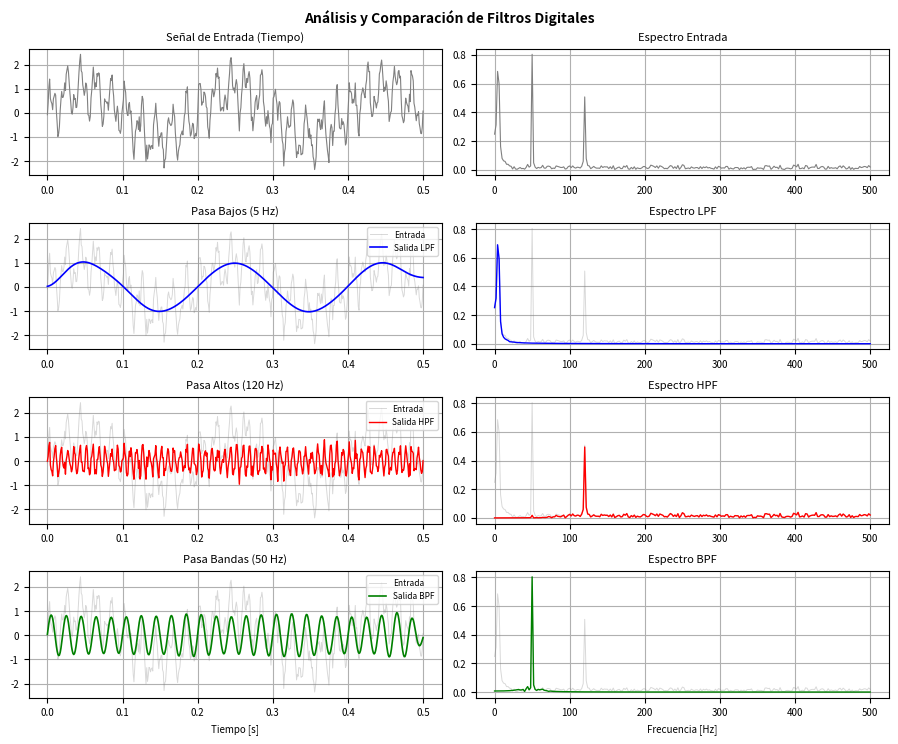

The script that saved this image:
import numpy as np
import matplotlib.pyplot as plt
import scipy.signal as signal

# 1. SEÑAL DE ENTRADA
fs = 1000                                      
nyquist = 0.5 * fs                             
t = np.linspace(0, 0.5, int(fs * 0.5))        

s1 = 1.0 * np.sin(2 * np.pi * 5 * t)           
s2 = 0.8 * np.sin(2 * np.pi * 50 * t)          
s3 = 0.5 * np.sin(2 * np.pi * 120 * t)         
ruido = np.random.normal(0, 0.2, len(t))

x = s1 + s2 + s3 + ruido                      

# 2. FILTROS
b_lpf, a_lpf = signal.butter(4, 15 / nyquist, btype='low')
y_lpf = signal.filtfilt(b_lpf, a_lpf, x)

b_hpf, a_hpf = signal.butter(4, 80 / nyquist, btype='high')
y_hpf = signal.filtfilt(b_hpf, a_hpf, x)

b_bpf, a_bpf = signal.butter(4, [35 / nyquist, 65 / nyquist], btype='bandpass')
y_bpf = signal.filtfilt(b_bpf, a_bpf, x)

# 3. ESPECTROS (FFT)
N = len(t)
freqs = np.fft.rfftfreq(N, d=1/fs)

X_fft = np.abs(np.fft.rfft(x)) * (2/N)
LPF_fft = np.abs(np.fft.rfft(y_lpf)) * (2/N)
HPF_fft = np.abs(np.fft.rfft(y_hpf)) * (2/N)
BPF_fft = np.abs(np.fft.rfft(y_bpf)) * (2/N)

# 4. FIGURA COMPACTA (figsize 9 x 7.5 para evitar el recorte)
plt.rc('font', size=7)
fig, axes = plt.subplots(4, 2, figsize=(9, 7.5))
fig.suptitle('Análisis y Comparación de Filtros Digitales', fontsize=10, fontweight='bold')

# FILA 1
axes[0, 0].plot(t, x, color='gray', linewidth=0.8)
axes[0, 0].set_title('Señal de Entrada (Tiempo)', fontsize=8)
axes[0, 0].grid(True)

axes[0, 1].plot(freqs, X_fft, color='gray', linewidth=0.8)
axes[0, 1].set_title('Espectro Entrada', fontsize=8)
axes[0, 1].grid(True)

# FILA 2
axes[1, 0].plot(t, x, color='gray', alpha=0.3, linewidth=0.7, label='Entrada')
axes[1, 0].plot(t, y_lpf, color='blue', label='Salida LPF', linewidth=1.2)
axes[1, 0].set_title('Pasa Bajos (5 Hz)', fontsize=8)
axes[1, 0].grid(True)
axes[1, 0].legend(loc='upper right', fontsize=6)

axes[1, 1].plot(freqs, X_fft, color='gray', alpha=0.3, linewidth=0.7)
axes[1, 1].plot(freqs, LPF_fft, color='blue', linewidth=1)
axes[1, 1].set_title('Espectro LPF', fontsize=8)
axes[1, 1].grid(True)

# FILA 3
axes[2, 0].plot(t, x, color='gray', alpha=0.3, linewidth=0.7, label='Entrada')
axes[2, 0].plot(t, y_hpf, color='red', label='Salida HPF', linewidth=1)
axes[2, 0].set_title('Pasa Altos (120 Hz)', fontsize=8)
axes[2, 0].grid(True)
axes[2, 0].legend(loc='upper right', fontsize=6)

axes[2, 1].plot(freqs, X_fft, color='gray', alpha=0.3, linewidth=0.7)
axes[2, 1].plot(freqs, HPF_fft, color='red', linewidth=1)
axes[2, 1].set_title('Espectro HPF', fontsize=8)
axes[2, 1].grid(True)

# FILA 4
axes[3, 0].plot(t, x, color='gray', alpha=0.3, linewidth=0.7, label='Entrada')
axes[3, 0].plot(t, y_bpf, color='green', label='Salida BPF', linewidth=1.2)
axes[3, 0].set_title('Pasa Bandas (50 Hz)', fontsize=8)
axes[3, 0].set_xlabel('Tiempo [s]', fontsize=7)
axes[3, 0].grid(True)
axes[3, 0].legend(loc='upper right', fontsize=6)

axes[3, 1].plot(freqs, X_fft, color='gray', alpha=0.3, linewidth=0.7)
axes[3, 1].plot(freqs, BPF_fft, color='green', linewidth=1)
axes[3, 1].set_title('Espectro BPF', fontsize=8)
axes[3, 1].set_xlabel('Frecuencia [Hz]', fontsize=7)
axes[3, 1].grid(True)

plt.tight_layout()
plt.savefig('filtros_digitales.png', dpi=120)
print("¡Listo! La figura ahora se ajusta al alto máximo del visor.")
